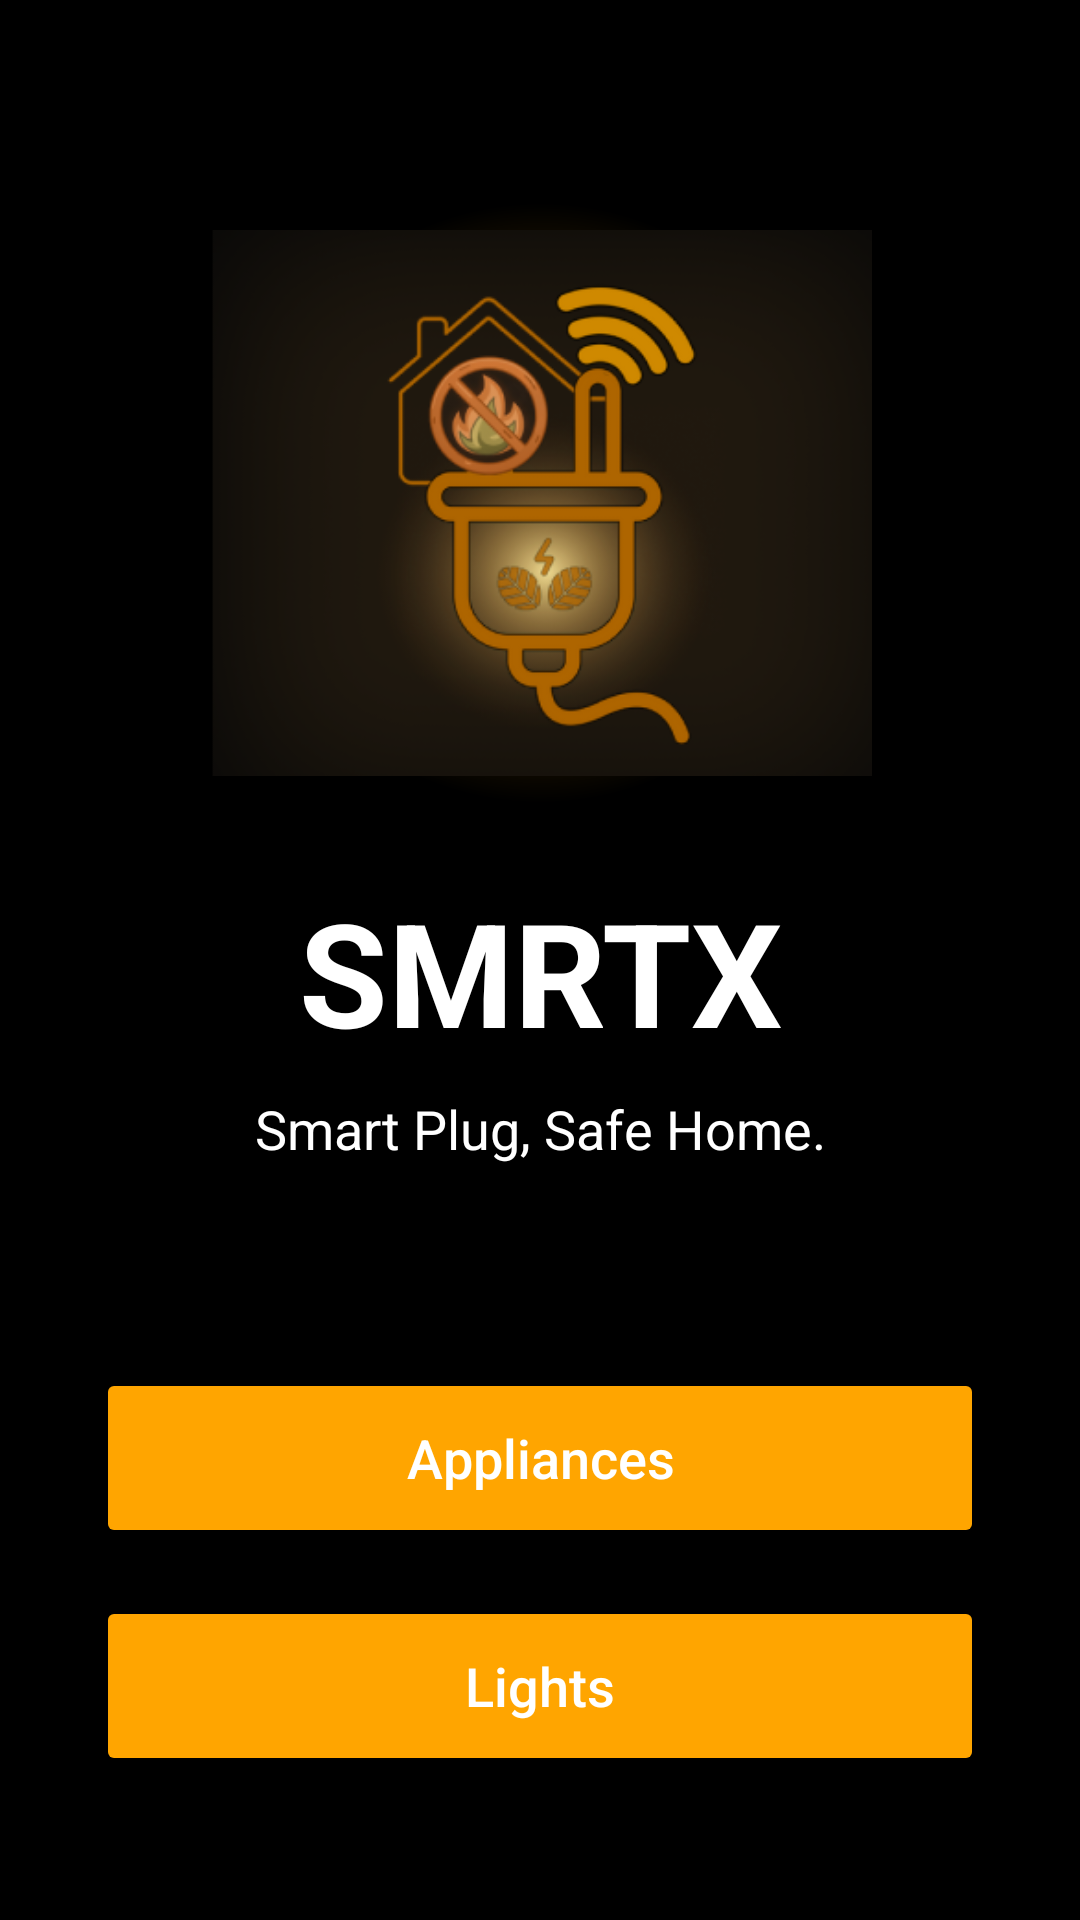

Produce the Android XML layout that renders to this screen, including the resource entries it uses.
<!-- AndroidManifest.xml: application theme Theme.SmartX -->
<!-- res/layout/activity_mode.xml -->
<?xml version="1.0" encoding="utf-8"?>
<androidx.constraintlayout.widget.ConstraintLayout xmlns:android="http://schemas.android.com/apk/res/android"
    xmlns:app="http://schemas.android.com/apk/res-auto"
    xmlns:tools="http://schemas.android.com/tools"
    android:id="@+id/main"
    android:layout_width="match_parent"
    android:layout_height="match_parent"
    android:background="#000000"
    tools:context=".ModeActivity">

    
    <LinearLayout
        android:layout_width="wrap_content"
        android:layout_height="wrap_content"
        android:gravity="center_horizontal"
        android:orientation="vertical"
        app:layout_constraintBottom_toTopOf="@+id/appliances_button"
        app:layout_constraintEnd_toEndOf="parent"
        app:layout_constraintStart_toStartOf="parent"
        app:layout_constraintTop_toTopOf="parent">

        
        <ImageView
            android:id="@+id/logo"
            android:layout_width="221dp"
            android:layout_height="200dp"
            android:background="@drawable/logo_background_glow"
            android:src="@drawable/smrtx_logo" />

        
        <TextView
            android:id="@+id/title"
            android:layout_width="wrap_content"
            android:layout_height="wrap_content"
            android:layout_marginTop="24dp"
            android:text="SMRTX"
            android:textColor="@android:color/white"
            android:textSize="48sp"
            android:textStyle="bold" />

        
        <TextView
            android:id="@+id/subtitle"
            android:layout_width="wrap_content"
            android:layout_height="wrap_content"
            android:layout_marginTop="8dp"
            android:text="Smart Plug, Safe Home."
            android:textColor="@android:color/white"
            android:textSize="18sp" />

    </LinearLayout>

    
    <Button
        android:id="@+id/appliances_button"
        android:layout_width="0dp"
        android:layout_height="60dp"
        android:layout_marginStart="32dp"
        android:layout_marginEnd="32dp"
        android:layout_marginBottom="16dp"
        android:backgroundTint="#FFA500"
        android:text="Appliances"
        android:textAllCaps="false"
        android:textColor="@android:color/white"
        android:textSize="18sp"
        app:layout_constraintBottom_toTopOf="@+id/lights_button"
        app:layout_constraintEnd_toEndOf="parent"
        app:layout_constraintStart_toStartOf="parent" />

    
    <Button
        android:id="@+id/lights_button"
        android:layout_width="0dp"
        android:layout_height="60dp"
        android:layout_marginStart="32dp"
        android:layout_marginEnd="32dp"
        android:layout_marginBottom="48dp"
        android:backgroundTint="#FFA500"
        android:text="Lights"
        android:textAllCaps="false"
        android:textColor="@android:color/white"
        android:textSize="18sp"
        app:layout_constraintBottom_toBottomOf="parent"
        app:layout_constraintEnd_toEndOf="parent"
        app:layout_constraintStart_toStartOf="parent" />

</androidx.constraintlayout.widget.ConstraintLayout>
<!-- resources referenced by this layout -->
<resources>
  <!-- drawable logo_background_glow (drawable) -->
  <?xml version="1.0" encoding="utf-8"?>
  <shape xmlns:android="http://schemas.android.com/apk/res/android"
      android:shape="oval">
      <gradient
          android:type="radial"
          android:gradientRadius="50%p"
          android:startColor="#80FFA500"
          android:endColor="@android:color/transparent" />
  </shape>
  <!-- drawable smrtx_logo: png bitmap (drawable, 70193 bytes) -->
  <style name="Theme.SmartX" parent="Base.Theme.SmartX" />
  <style name="Base.Theme.SmartX" parent="Theme.Material3.DayNight.NoActionBar">
          
          
      </style>
</resources>
